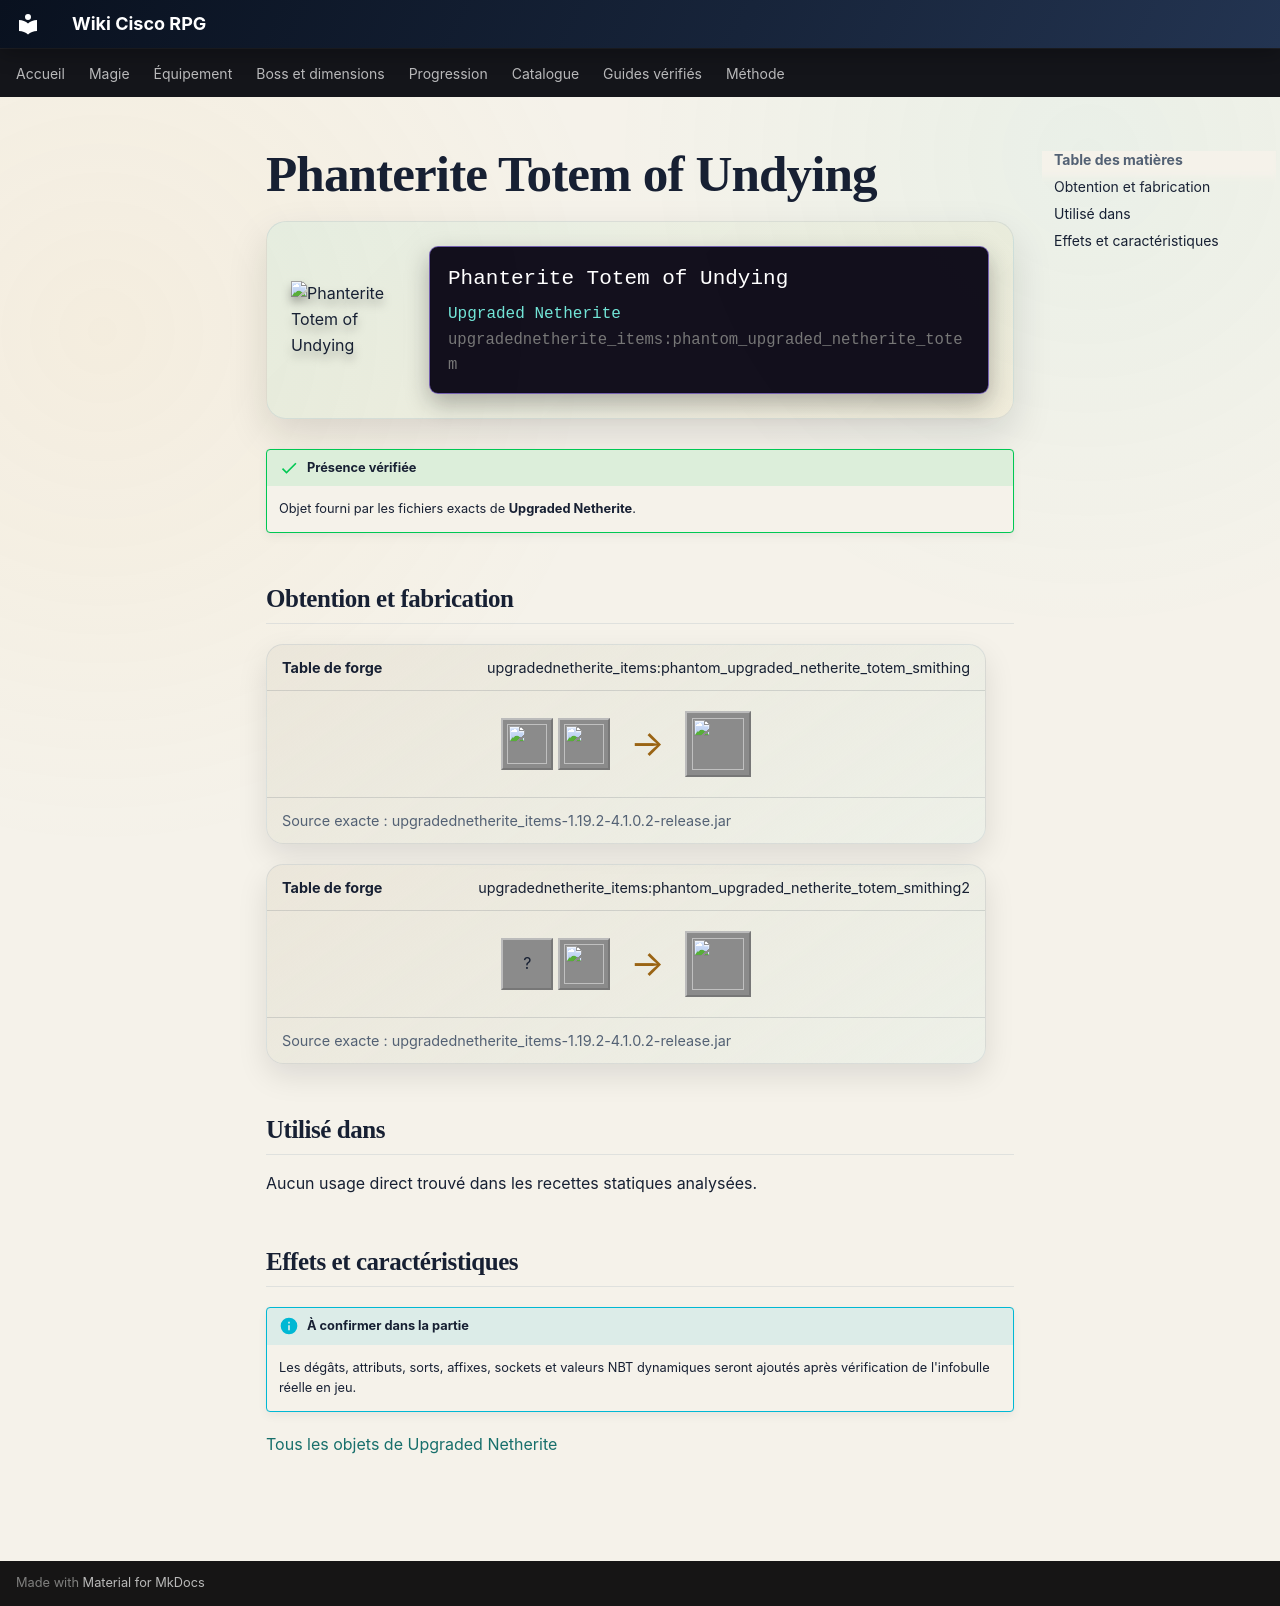

repository: Kloups-Dev/wiki-cisco-rpg · page: catalogue/objets/upgradednetherite_items/phantom_upgraded_netherite_totem/index.html · generator: mkdocs

# Phanterite Totem of Undying

<div class="mc-item-showcase">
<img class="mc-item-icon" src="../../../../assets/generated/items/upgradednetherite_items/phantom_upgraded_netherite_totem.png" alt="Phanterite Totem of Undying">
<div class="mc-tooltip-card">
<div class="mc-tooltip-card__name">Phanterite Totem of Undying</div>
<div class="mc-tooltip-card__mod">Upgraded Netherite</div>
<div class="mc-tooltip-card__id">upgradednetherite_items:phantom_upgraded_netherite_totem</div>
</div>
</div>

!!! success "Présence vérifiée"
    Objet fourni par les fichiers exacts de **Upgraded Netherite**.

## Obtention et fabrication

<div class="jei-recipe"><div class="jei-recipe__head"><strong>Table de forge</strong><span>upgradednetherite_items:phantom_upgraded_netherite_totem_smithing</span></div><div class="jei-recipe__body"><div class="jei-inputs"><a class="jei-slot" href="../../../../catalogue/objets/upgradednetherite_items/netherite_totem/" title="Netherite Totem of Undying (upgradednetherite_items:netherite_totem)"><img src="../../../../assets/generated/items/upgradednetherite_items/netherite_totem.png" alt="" loading="lazy"></a><a class="jei-slot" href="../../../../catalogue/objets/upgradednetherite/phantom_essence/" title="Phanterite Essence (upgradednetherite:phantom_essence)"><img src="../../../../assets/generated/items/upgradednetherite/phantom_essence.png" alt="" loading="lazy"></a></div><span class="jei-arrow">→</span><span class="jei-slot jei-slot--result"><img src="../../../../assets/generated/items/upgradednetherite_items/phantom_upgraded_netherite_totem.png" alt=""></span></div><div class="jei-recipe__source">Source exacte : upgradednetherite_items-1.19.2-4.1.0.2-release.jar</div></div>
<div class="jei-recipe"><div class="jei-recipe__head"><strong>Table de forge</strong><span>upgradednetherite_items:phantom_upgraded_netherite_totem_smithing2</span></div><div class="jei-recipe__body"><div class="jei-inputs"><span class="jei-slot" title="Totem Of Undying (minecraft:totem_of_undying)">?</span><a class="jei-slot" href="../../../../catalogue/objets/upgradednetherite/phantom_upgraded_netherite_ingot/" title="Phanterite Ingot (upgradednetherite:phantom_upgraded_netherite_ingot)"><img src="../../../../assets/generated/items/upgradednetherite/phantom_upgraded_netherite_ingot.png" alt="" loading="lazy"></a></div><span class="jei-arrow">→</span><span class="jei-slot jei-slot--result"><img src="../../../../assets/generated/items/upgradednetherite_items/phantom_upgraded_netherite_totem.png" alt=""></span></div><div class="jei-recipe__source">Source exacte : upgradednetherite_items-1.19.2-4.1.0.2-release.jar</div></div>

## Utilisé dans

Aucun usage direct trouvé dans les recettes statiques analysées.

## Effets et caractéristiques

!!! info "À confirmer dans la partie"
    Les dégâts, attributs, sorts, affixes, sockets et valeurs NBT dynamiques seront ajoutés après vérification de l'infobulle réelle en jeu.

[Tous les objets de Upgraded Netherite](../../../contenu/upgraded-netherite.md)
